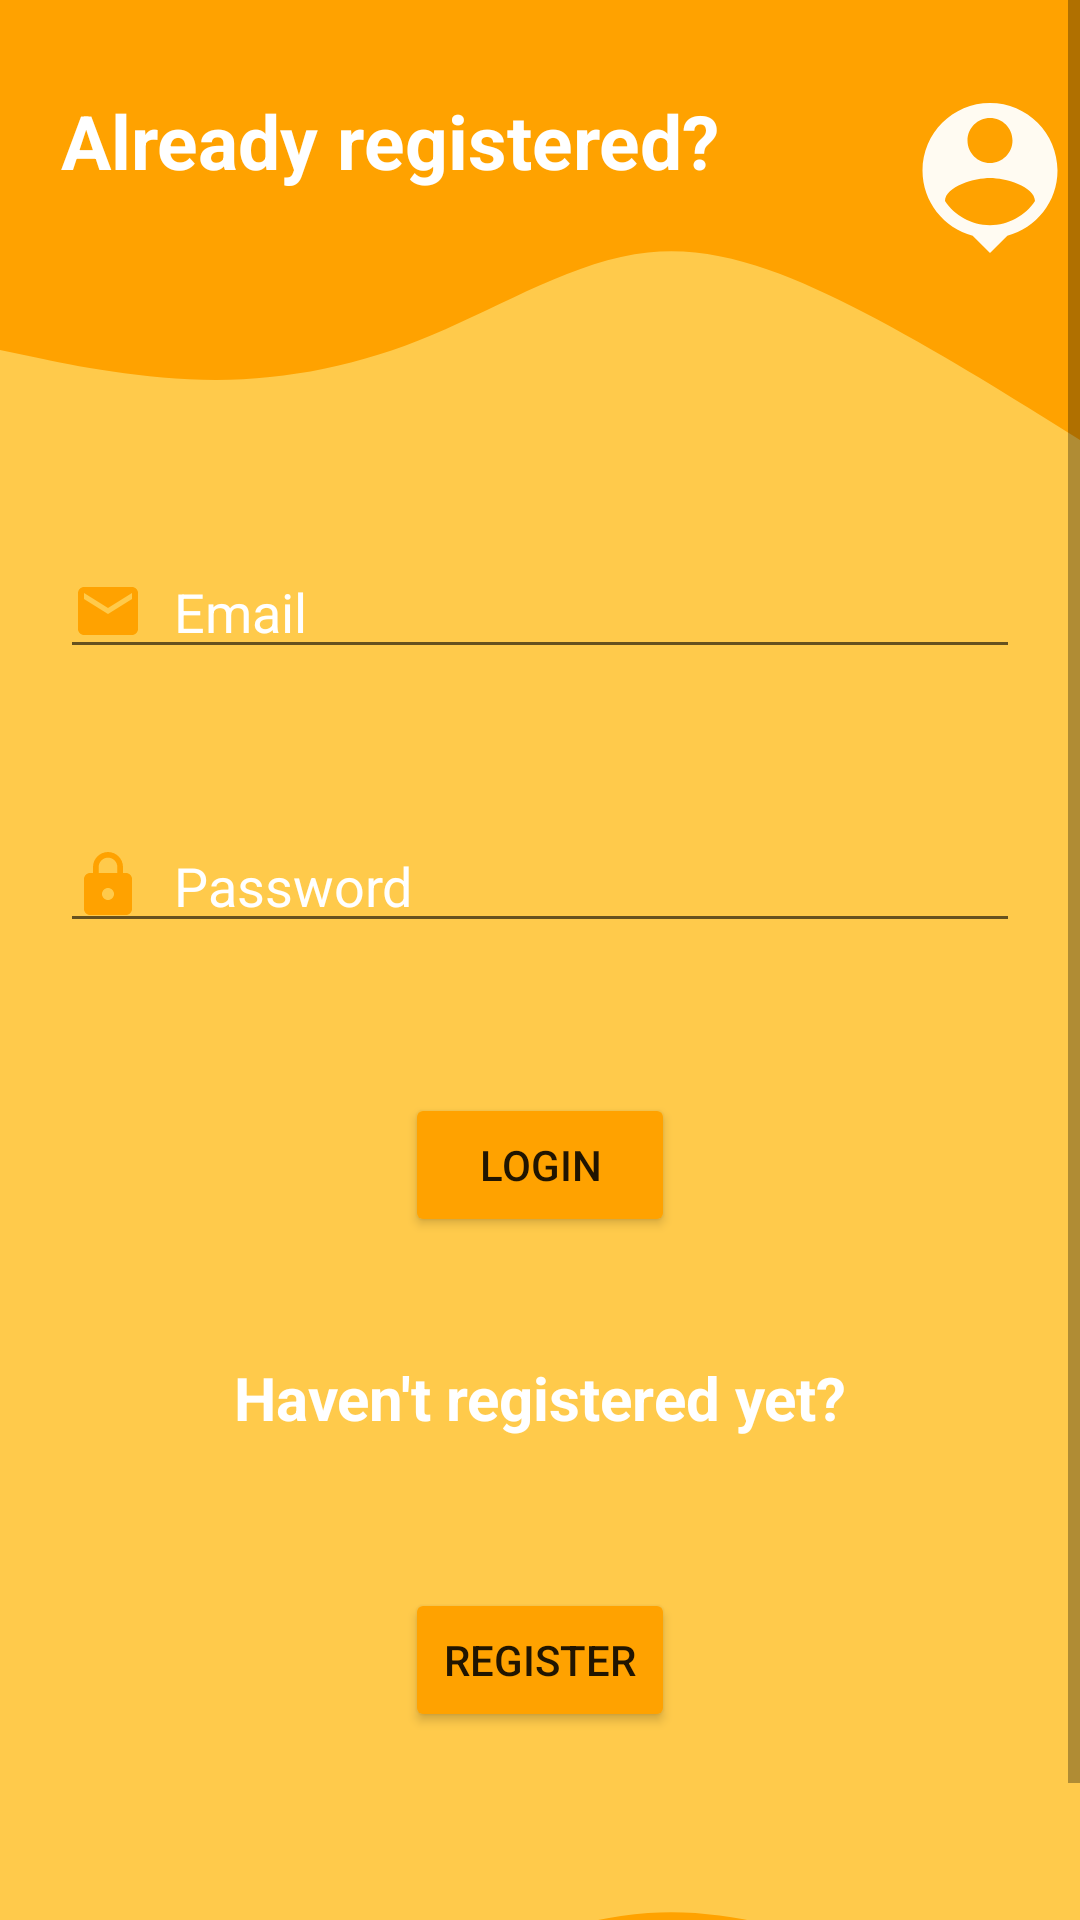

Reconstruct the res/layout file that produces this screen, plus the resources it refers to.
<!-- AndroidManifest.xml: application theme Theme.Projeccx -->
<!-- res/layout/activity_login_seller.xml -->
<?xml version="1.0" encoding="utf-8"?>
<RelativeLayout xmlns:android="http://schemas.android.com/apk/res/android"
    xmlns:app="http://schemas.android.com/apk/res-auto"
    xmlns:tools="http://schemas.android.com/tools"
    android:layout_width="match_parent"
    android:layout_height="match_parent"
    android:background="@color/mimosa"
    tools:context=".LoginSeller">

    <ScrollView
        android:layout_width="match_parent"
        android:layout_height="wrap_content">
        <RelativeLayout
            android:layout_width="match_parent"
            android:layout_height="wrap_content">
            <View
                android:id="@+id/tv1"
                android:layout_width="match_parent"
                android:layout_height="50dp"
                android:layout_marginTop="0dp"
                android:background="#FFA200" />

            <View
                android:id="@+id/tv"
                android:layout_width="match_parent"
                android:layout_height="150dp"
                android:layout_below="@id/tv1"
                android:layout_marginTop="-38.5dp"
                android:background="@drawable/ic_wave__2" />

            <EditText
                android:id="@+id/email"
                android:layout_width="match_parent"
                android:layout_height="wrap_content"
                android:layout_below="@id/tv"
                android:layout_marginLeft="20dp"
                android:layout_marginTop="20dp"
                android:layout_marginRight="20dp"
                android:drawableStart="@drawable/ic_email_seller"
                android:drawablePadding="10dp"
                android:hint="Email"
                android:textColorHint="@color/white"
                android:textColorLink="@color/black" />

            <EditText
                android:id="@+id/password"
                android:layout_width="match_parent"
                android:layout_height="wrap_content"
                android:layout_below="@id/email"
                android:layout_marginLeft="20dp"
                android:layout_marginTop="50dp"
                android:layout_marginRight="20dp"
                android:drawableStart="@drawable/ic_pass_seller"
                android:drawablePadding="10dp"
                android:hint="Password"
                android:textColorHint="@color/white" />

            <Button
                android:id="@+id/login"
                android:layout_width="match_parent"
                android:layout_height="wrap_content"
                android:layout_below="@id/password"
                android:layout_marginLeft="135dp"
                android:layout_marginTop="50dp"
                android:layout_marginRight="135dp"
                android:backgroundTint="@color/orange_200"
                android:text="login" />

            <TextView
                android:layout_width="match_parent"
                android:layout_height="wrap_content"
                android:text="Haven't registered yet?"
                android:id="@+id/noreg"
                android:layout_below="@id/login"
                android:textColor="@color/white"
                android:gravity="center"
                android:layout_marginTop="40dp"
                android:textStyle="bold"
                android:textSize="20dp"/>

            <Button
                android:id="@+id/register"
                android:layout_width="match_parent"
                android:layout_height="wrap_content"
                android:layout_below="@id/noreg"
                android:layout_marginLeft="135dp"
                android:layout_marginTop="50dp"
                android:layout_marginRight="135dp"
                android:backgroundTint="@color/orange_200"
                android:text="Register" />

            <ImageView
                android:id="@+id/imageView"
                android:layout_width="300dp"
                android:layout_height="91dp"
                android:layout_alignBottom="@+id/tv"
                android:layout_marginLeft="300dp"
                android:layout_marginBottom="57dp"
                app:srcCompat="@drawable/ic_baseline_person_pin_24" />

            <TextView
                android:id="@+id/textView"
                android:layout_width="wrap_content"
                android:layout_height="wrap_content"
                android:layout_alignBottom="@+id/tv"
                android:layout_marginLeft="20dp"
                android:layout_marginBottom="98dp"
                android:text="Already registered?"
                android:textAlignment="center"
                android:textColor="@color/white"
                android:textSize="25dp"
                android:textStyle="bold" />

            <View
                android:id="@+id/view1"
                android:layout_width="match_parent"
                android:layout_height="100dp"
                android:layout_alignTop="@+id/register"
                android:layout_marginTop="60dp"
                android:background="@drawable/ic_wave__3" />

        </RelativeLayout>

    </ScrollView>

</RelativeLayout>
<!-- resources referenced by this layout -->
<resources>
  <color name="black">#FF000000</color>
  <color name="mimosa">#FFCA4B</color>
  <color name="orange_200">#FFA200</color>
  <color name="white">#FFFFFFFF</color>
  <!-- drawable ic_baseline_person_pin_24 (drawable) -->
  <vector android:alpha="0.95" android:height="24dp"
      android:tint="#FFFFFF" android:viewportHeight="24"
      android:viewportWidth="24" android:width="24dp" xmlns:android="http://schemas.android.com/apk/res/android">
      <path android:fillColor="@android:color/white" android:pathData="M12,2c-4.97,0 -9,4.03 -9,9 0,4.17 2.84,7.67 6.69,8.69L12,22l2.31,-2.31C18.16,18.67 21,15.17 21,11c0,-4.97 -4.03,-9 -9,-9zM12,4c1.66,0 3,1.34 3,3s-1.34,3 -3,3 -3,-1.34 -3,-3 1.34,-3 3,-3zM12,18.3c-2.5,0 -4.71,-1.28 -6,-3.22 0.03,-1.99 4,-3.08 6,-3.08 1.99,0 5.97,1.09 6,3.08 -1.29,1.94 -3.5,3.22 -6,3.22z"/>
  </vector>
  <!-- drawable ic_email_seller (drawable) -->
  <vector android:height="24dp" android:tint="#FFA200"
      android:viewportHeight="24" android:viewportWidth="24"
      android:width="24dp" xmlns:android="http://schemas.android.com/apk/res/android">
      <path android:fillColor="@android:color/white" android:pathData="M20,4L4,4c-1.1,0 -1.99,0.9 -1.99,2L2,18c0,1.1 0.9,2 2,2h16c1.1,0 2,-0.9 2,-2L22,6c0,-1.1 -0.9,-2 -2,-2zM20,8l-8,5 -8,-5L4,6l8,5 8,-5v2z"/>
  </vector>
  <!-- drawable ic_pass_seller (drawable) -->
  <vector android:height="24dp" android:tint="#FFA200"
      android:viewportHeight="24" android:viewportWidth="24"
      android:width="24dp" xmlns:android="http://schemas.android.com/apk/res/android">
      <path android:fillColor="@android:color/white" android:pathData="M18,8h-1L17,6c0,-2.76 -2.24,-5 -5,-5S7,3.24 7,6v2L6,8c-1.1,0 -2,0.9 -2,2v10c0,1.1 0.9,2 2,2h12c1.1,0 2,-0.9 2,-2L20,10c0,-1.1 -0.9,-2 -2,-2zM12,17c-1.1,0 -2,-0.9 -2,-2s0.9,-2 2,-2 2,0.9 2,2 -0.9,2 -2,2zM15.1,8L8.9,8L8.9,6c0,-1.71 1.39,-3.1 3.1,-3.1 1.71,0 3.1,1.39 3.1,3.1v2z"/>
  </vector>
  <!-- drawable ic_wave__2 (drawable) -->
  <vector xmlns:android="http://schemas.android.com/apk/res/android"
      android:width="1440dp"
      android:height="320dp"
      android:viewportWidth="1440"
      android:viewportHeight="320">
    <path
        android:pathData="M0,224L48,229.3C96,235 192,245 288,245.3C384,245 480,235 576,213.3C672,192 768,160 864,154.7C960,149 1056,171 1152,197.3C1248,224 1344,256 1392,272L1440,288L1440,0L1392,0C1344,0 1248,0 1152,0C1056,0 960,0 864,0C768,0 672,0 576,0C480,0 384,0 288,0C192,0 96,0 48,0L0,0Z"
        android:fillColor="#FFA200"/>
  </vector>
  <!-- drawable ic_wave__3 (drawable) -->
  <vector xmlns:android="http://schemas.android.com/apk/res/android"
      android:width="1440dp"
      android:height="320dp"
      android:viewportWidth="1440"
      android:viewportHeight="320">
    <path
        android:pathData="M0,224L48,229.3C96,235 192,245 288,245.3C384,245 480,235 576,213.3C672,192 768,160 864,154.7C960,149 1056,171 1152,197.3C1248,224 1344,256 1392,272L1440,288L1440,320L1392,320C1344,320 1248,320 1152,320C1056,320 960,320 864,320C768,320 672,320 576,320C480,320 384,320 288,320C192,320 96,320 48,320L0,320Z"
        android:fillColor="#FFA200"/>
  </vector>
  <style name="Theme.Projeccx" parent="Theme.MaterialComponents.DayNight.DarkActionBar">
          
          <item name="colorPrimary">@color/purple_500</item>
          <item name="colorPrimaryVariant">@color/purple_700</item>
          <item name="colorOnPrimary">@color/white</item>
          
          <item name="colorSecondary">@color/black</item>
          <item name="colorSecondaryVariant">@color/black</item>
          <item name="colorOnSecondary">@color/black</item>
          
          <item name="android:statusBarColor" tools:targetApi="l">?attr/colorPrimaryVariant</item>
          
      </style>
  <color name="purple_500">#FF6200EE</color>
  <color name="purple_700">#FF3700B3</color>
</resources>
